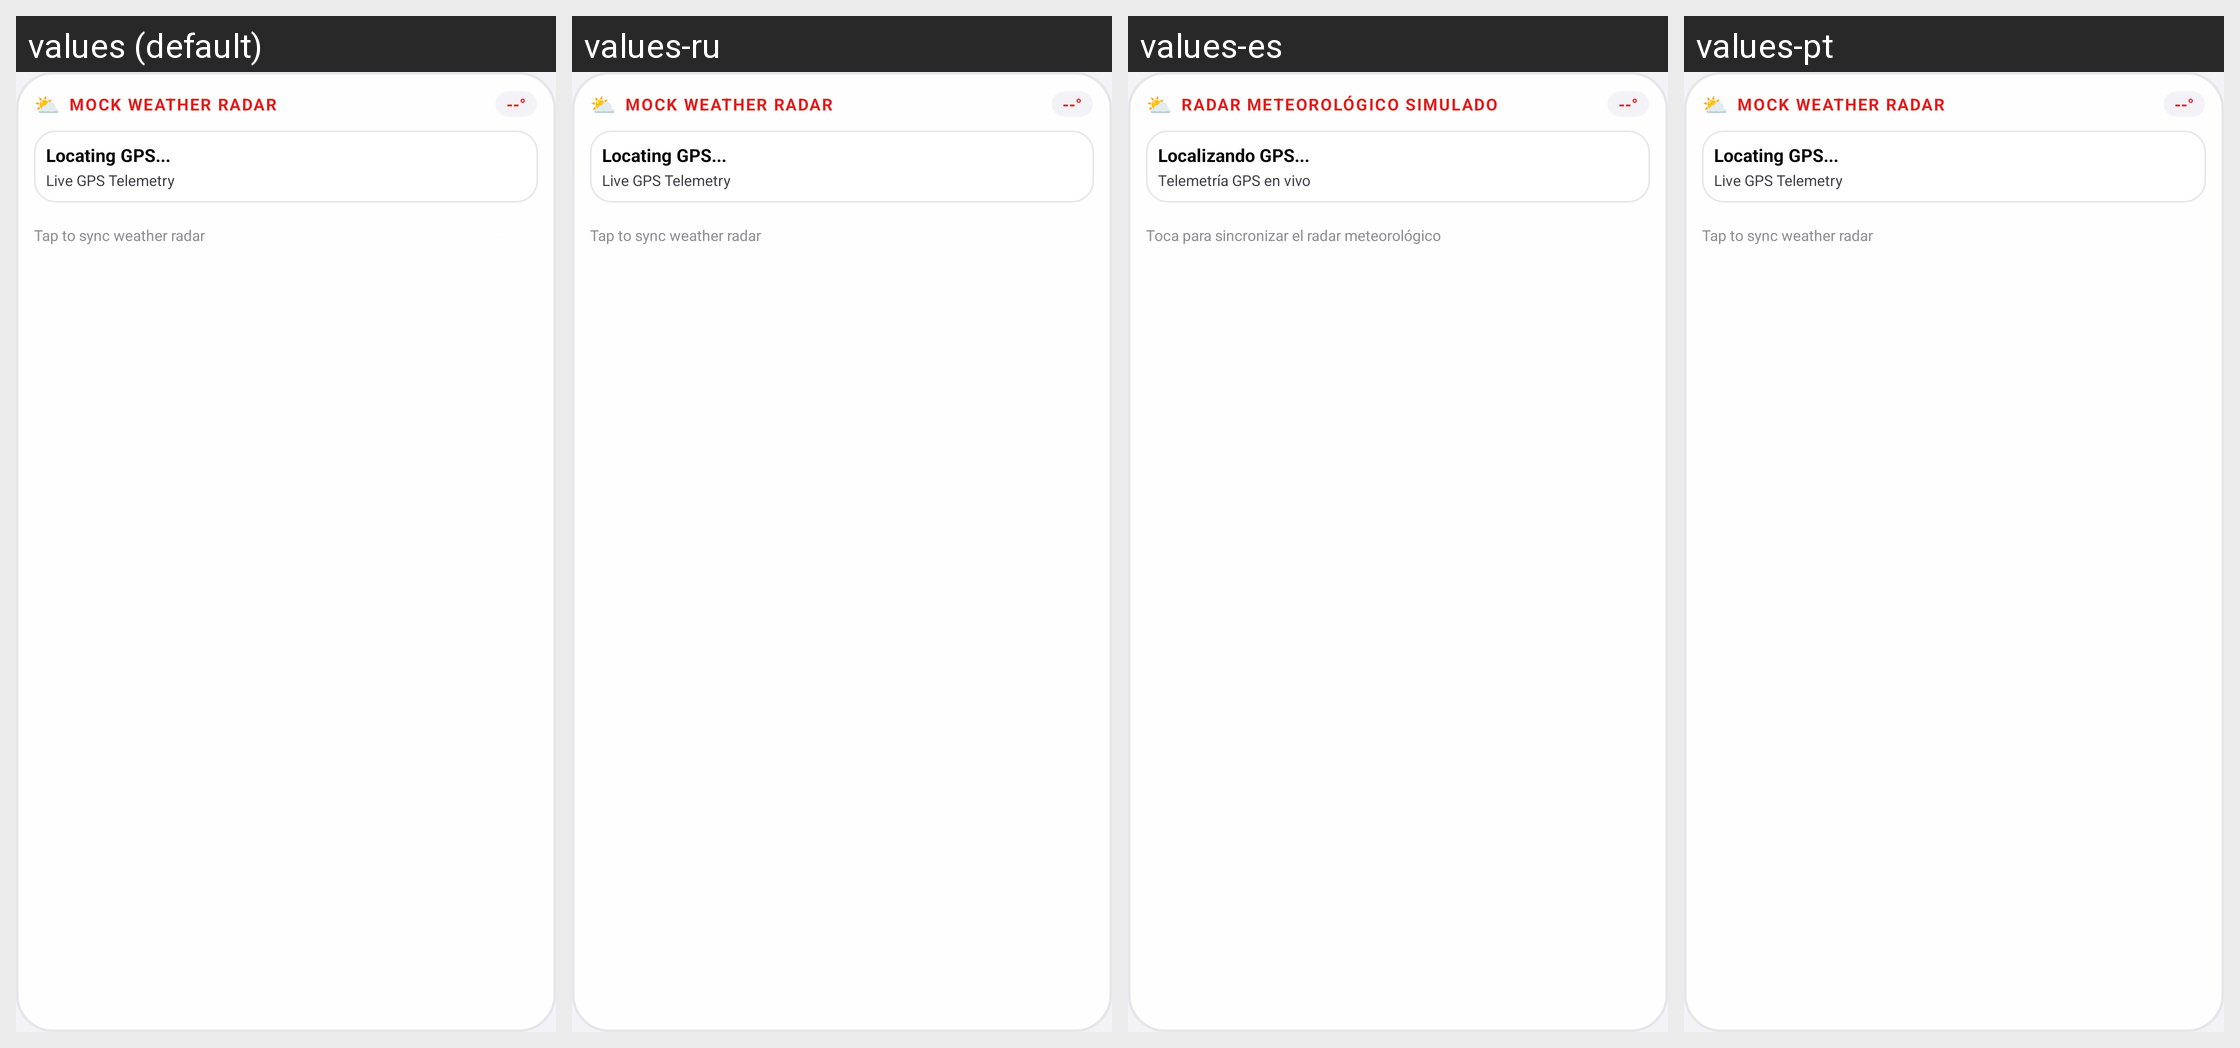

Translations of the strings shown on this Android screen, per locale in the grid:
Android screen res/layout/widget_nowhere_weather_layout.xml rendered under 4 locales, left to right: values (default), values-ru, values-es, values-pt. Device: Nexus 5 (rendered at 1080×1920; each locale shown at half size, 540×960, under a caption strip naming it); theme Theme.MockLocation.
Other locales in the repository, not shown: values-ar, values-de, values-fr, values-hi, values-ja, values-zh.
Strings drawn on this screen, with the default value and each locale's value (text and hints the layout hard-codes, and strings that could not be matched under every locale, appear in the picture but are not listed):

weather_la_mock_weather_radar
  values: MOCK WEATHER RADAR
  values-ru: MOCK WEATHER RADAR
  values-es: RADAR METEOROLÓGICO SIMULADO
  values-pt: MOCK WEATHER RADAR

weather_la_locating_gps
  values: Locating GPS...
  values-ru: Locating GPS...
  values-es: Localizando GPS...
  values-pt: Locating GPS...

weather_la_live_gps_telemetry
  values: Live GPS Telemetry
  values-ru: Live GPS Telemetry
  values-es: Telemetría GPS en vivo
  values-pt: Live GPS Telemetry

weather_la_tap_to_sync_weather_radar
  values: Tap to sync weather radar
  values-ru: Tap to sync weather radar
  values-es: Toca para sincronizar el radar meteorológico
  values-pt: Tap to sync weather radar
